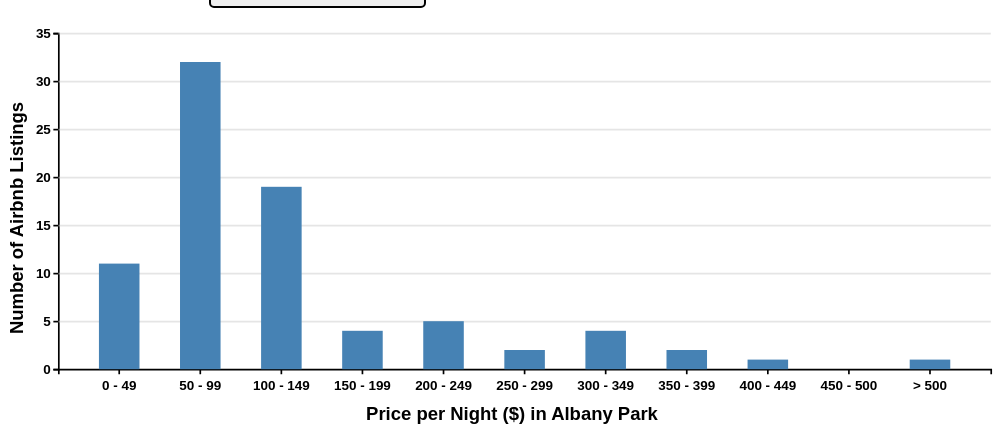
D3 v7 page, settled after 360 driven frames (6 s of simulated time); the page loaded 1 data file(s).


// ── script_v7.js
// -------- INITIALIZING DATA --------
d3.csv("./vis_data.csv", d => {
  return {
    neighborhood: d.neighbourhood_cleansed,
    price: +d.price
  }
}).then(data => {
    console.log("Data loaded:");
    console.log(data);
  
    // get all neighborhoods sorted by alphabetical order
    const allNeighborhoods = Array.from(new Set(data.map(d => d.neighborhood))).sort(d3.ascending);
    // initial neighborhood is first one
    const initialNeighborhood = allNeighborhoods[0];

    console.log("Initial Neighborhood:", initialNeighborhood);

    // fill dropdown options with all neighborhoods
    d3.select("#selectButton")
      .selectAll('option')
      .data(allNeighborhoods)
      .enter()
      .append('option')
        .text(d => d)
        .attr("value", d => d);

    // set dropdown value to first neighborhood in data
    d3.select("#selectButton").property("value", initialNeighborhood);

    // create bar chart
    createBarChart(data, initialNeighborhood);
});

// -------- CREATING / UPDATING BAR CHART --------

const createBarChart = (data, initialNeighborhood) => {
    
    // --- LOCAL LAYOUT PARAMETERS AND CONSTANTS ---
    const width = 1200, height = 500;
    const margins = {top: 30, right: 30, bottom: 70, left: 60};

    const duration = 2000; // for transisiton of plot
    const padding = 0.5; // for padding between bars
    const innerWidth = width - margins.left - margins.right; // width of grid lines
    const ax_title_font = "22px"; // defines title font size of axis
    
    const lowerLimit = 0;
    const upperLimit = 500;
    //const overflowLimit = 500; // defines last bin including all prices over this value
    const binWidth = 50; // deifnes prices range of one bin

    // --- binning ---
    const bin = d3.bin()
        .domain([lowerLimit, upperLimit])
        .thresholds(d3.range(lowerLimit, upperLimit, binWidth));

    // helper function for computing bins for a specific neighborhood
    function computeBinsForNeighborhood(neighborhood) {
        const filtered = data.filter(d => d.neighborhood === neighborhood);
        const pricesInRange = filtered.map(d => d.price).filter(p => p <= upperLimit);
        const bins = bin(pricesInRange);
        // counting airnbnbs with price > upperLimit
        const overflowCount = filtered.filter(d => d.price > upperLimit).length;
        
        // manually adding last bin for overflow values
        bins.push({ 
            x0: upperLimit, 
            x1: Infinity, 
            length: overflowCount 
        });

        return bins;
    }

    // --- SVG / AXES / BINS ---
    const svg = d3.select("#bar")
        .append("svg")
        .attr("viewBox", [0, 0, width, height])
        .attr("class", "largeChart"); 
    
    // Initial Bins
    const initialBins = computeBinsForNeighborhood(initialNeighborhood);
    
    // defining categories for bins once, since they do not change
    const categories = initialBins.map(d => {
        if (!isFinite(d.x1)) return `> ${upperLimit}`;
        if (d.x1 == upperLimit) return `${d.x0} - ${d.x1}`;
        return `${d.x0} - ${d.x1 - 1}`;
    });

    // scales 
    const xScale = d3.scaleBand()
        .domain(categories)
        .range([margins.left, width - margins.right])
        .padding(padding); // sets padding between bars

    const yScale = d3.scaleLinear()
        .domain([0, d3.max(initialBins, d => d.length)]).nice() 
        .range([height - margins.bottom, margins.top]);

    // initializing groups for bars, axes, grid
    const barsG = svg.append("g")
        .attr("id", "bars");

    const yAxisG = svg.append("g")
        .attr("transform", `translate(${margins.left}, 0)`)
        .attr("class", "axis y-axis");

    const xAxisG = svg.append("g")
        .attr("transform", `translate(0, ${height - margins.bottom})`)
        .attr("class", "axis x-axis");

    const yGridG = svg.append("g")
        .attr("class", "y-grid")
        .attr("transform", `translate(${margins.left}, 0)`);
    
    // x-axis
    xAxisG.call(d3.axisBottom(xScale));

    // y-axis and grid lines
    const maxTicksInitial = Math.min(d3.max(initialBins, d => d.length) || 0, 10);

    yAxisG
        .call(d3.axisLeft(yScale)
        .ticks(maxTicksInitial)
        .tickFormat(d3.format("d")));

    yGridG
        .call(d3.axisLeft(yScale)
        .ticks(maxTicksInitial)
        .tickSize(-innerWidth)
        .tickFormat(""));

    // configuring / adjusting axis and grid
    xAxisG
        .selectAll(".tick text")
        .style("text-anchor", "middle")
        .attr("dy", "1em");

    yGridG
        .selectAll(".tick")
        .filter(d => d === 0)
        .select("line").remove();

    yGridG
        .select(".domain")
        .remove();
        
    // setting initial value of dynamic title of x-axis
    const xAxisTitle = xAxisG.append("text")
        .attr("x", width / 2)
        .attr("y", margins.bottom - 10) 
        .attr("text-anchor", "middle")
        .attr("class", "axis-label x-axis-title") 
        .style("font-size", ax_title_font)
        .text(`Price per Night ($) in ${initialNeighborhood}`);
        
    // setting static title of y-axis
    yAxisG.append("text")
        .attr("transform", "rotate(-90)")
        .attr("x", -height / 2)  
        .attr("y", -margins.left + 18) 
        .attr("text-anchor", "middle")
        .attr("class", "axis-label")
        .style("font-size", ax_title_font)
        .text("Number of Airbnb Listings");

    // --- INITIAL PLOTTING OF BAR CHART ---
    let bar = barsG.selectAll("rect")
        .data(initialBins, (d, i) => categories[i]) 
        .join("rect")
            .attr("x", (d, i) => xScale(categories[i]))
            .attr("width", xScale.bandwidth())
            .attr("y", d => yScale(d.length)) 
            .attr("height", d => yScale(0) - yScale(d.length)) 
            .attr("fill", "steelblue");

    // Setting tooltip
    const tooltip = d3.select("body").append("div")
        .attr("class", "tooltip")

    // binding of event listeners to bars (for tooltip)
    bar.on("mouseover", mouseover)
       .on("mouseout", mouseout);
    
    // helper function for creating tooltips at mouseover event
    function mouseover(event, d) {
        let categoryLabel;
        if (d.x1 > upperLimit) {
            categoryLabel = `> ${upperLimit} $`;
        } else if (d.x1 == upperLimit) {
            categoryLabel = `${d.x0} - ${d.x1} $`; 
        } else {
            categoryLabel = `${d.x0} - ${d.x1 - 1} $`; 
        }

        tooltip 
            .style("visibility", "visible")
            .html(`${categoryLabel}: ${d.length} Airbnb Listings`)
            .style("top", (event.pageY + 0) + "px")
            .style("left", (event.pageX + 10) + "px");

        d3.select(this)
            .attr("stroke", "black")
            .attr("stroke-width", 3);
    }
    
    // helper function for removing tooltips at mouseout event
    function mouseout(event, d) {
        tooltip.style("visibility", "hidden");

        d3.select(this)
            .attr("stroke", null);
    }
    
    // --- SETTING EVENT LISTENER ---

    // when user selects new neighborhood in dropdown menu
    d3.select("#selectButton").on("change", function() {
        
        updateChart(); // char needs to be updated when new neighborhood selected
    });

    // To get the bars to the foreground (otherwise grid lines crossing the bars can be seen)
    barsG.raise();

    // --- UPDATE FUNCTION FOR EVENTS ---

    function updateChart() {
        // get selected neighborhood
        const neighborhood = d3.select("#selectButton").property("value");
        console.log("Selected Neighborhood:", neighborhood);

        // prepare data
        const bins = computeBinsForNeighborhood(neighborhood);
        // define transition with specific duration
        const t = d3.transition().duration(duration);

        // update y-domain and grids
        const maxCount = d3.max(bins, d => d.length) || 0;
        yScale.domain([0, maxCount]).nice();
        const maxTicks = Math.min(maxCount, 10);

        // update y-axis and grid lines
        yAxisG.transition(t)
            .call(d3.axisLeft(yScale)
            .ticks(maxTicks)
            .tickFormat(d3.format("d")));

        yGridG.transition(t)
            .call(d3.axisLeft(yScale)
            .ticks(maxTicks)
            .tickSize(-innerWidth)
            .tickFormat(""));
        
        // remove grid line at y = 0 
        yGridG.selectAll(".tick")
            .filter(d => d === 0)
            .select("line")
            .remove();

        // remove domain of grid lines
        yGridG.select(".domain")
            .remove();
        
        // update bars ( enter / update / exit)
        bar = barsG.selectAll("rect")
            .data(bins, (d, i) => categories[i]) 
            .join(
                // ENTER (enter new bars appearing)
                enter => enter.append("rect")
                    .attr("x", (d, i) => xScale(categories[i]))
                    .attr("width", xScale.bandwidth())
                    .attr("y", yScale(0)) // start at y = 0
                    .attr("height", 0) // start with height = 0
                    .attr("fill", "steelblue")
                    .call(enter => enter.transition(t)
                        .attr("y", d => yScale(d.length)) // go to end position
                        .attr("height", d => yScale(0) - yScale(d.length)) // go to end-height
                    ),
                
                // UPDATE (existing bars change height / position)
                update => update.transition(t)
                    .attr("x", (d, i) => xScale(categories[i])) // normally I would not need this line because x-position stays the same
                    .attr("width", xScale.bandwidth()) // normally I would not need this line because x-width stays the same
                    .attr("y", d => yScale(d.length)) 
                    .attr("height", d => yScale(0) - yScale(d.length)), 
                
                // normally I could remove this and just constantly update
                // EXIT (Remove not needed bars)
                exit => exit.transition(t)
                    .attr("y", yScale(0)) // go to y = 0
                    .attr("height", 0) // set height to 0
                    .remove()
            );

        // update title of x-axis
        xAxisTitle.text(`Price per Night ($) in ${neighborhood}`);
    }
};

### data: vis_data.csv
neighbourhood_cleansed, price
West Town, 178.0
North Center, 228.0
Lincoln Square, 88.0
West Town, 135.0
East Garfield Park, 36.0
Washington Park, 80.0
Lower West Side, 65.0
South Lawndale, 45.0
Near South Side, 90.0
West Town, 147.0
West Town, 189.0
West Lawn, 39.0
South Shore, 85.0
Logan Square, 99.0
North Center, 163.0
Logan Square, 113.0
Logan Square, 158.0
Logan Square, 849.0
Rogers Park, 79.0
Albany Park, 60.0
Edgewater, 89.0
Hyde Park, 125.0
West Town, 100.0
Lincoln Park, 122.0
Logan Square, 147.0
West Town, 92.0
Edgewater, 108.0
North Center, 181.0
Lincoln Park, 229.0
Logan Square, 250.0
Pullman, 125.0
Pullman, 50.0
Pullman, 125.0
Logan Square, 91.0
Irving Park, 65.0
Near South Side, 170.0
Near West Side, 191.0
Edgewater, 39.0
Kenwood, 115.0
Lake View, 132.0
West Town, 208.0
West Town, 114.0
Logan Square, 67.0
Lincoln Square, 101.0
Logan Square, 150.0
Lincoln Square, 36.0
Edgewater, 70.0
Lake View, 276.0
Forest Glen, 80.0
Forest Glen, 70.0
West Ridge, 63.0
Near North Side, 97.0
Lake View, 86.0
Lincoln Square, 142.0
Logan Square, 62.0
Lincoln Park, 85.0
Logan Square, 110.0
East Garfield Park, 136.0
West Town, 206.0
Near West Side, 133.0
... 8,203 more rows